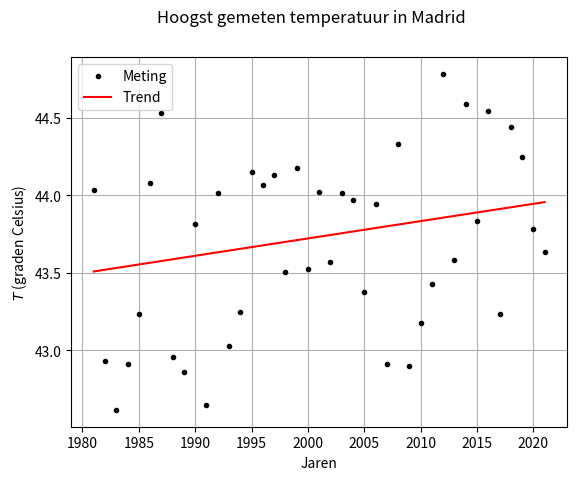

This figure's Python source:
import numpy as np
import matplotlib.pyplot as plt

jaren = np.arange(1981, 2022)                         # bereik x-as
temp = np.sqrt(jaren) - 2*np.random.rand(len(jaren))  # meetpunten maken
trend = np.sqrt(jaren) - 1                            # trendlijn maken

plt.figure()                                          # figuur maken
plt.plot(jaren, temp,'k.', label='Meting')            # meetpunten plotten
plt.plot(jaren, trend, 'r-', label='Trend')           # trendlijn plotten
plt.xlabel('Jaren')                                   # x-as label
plt.ylabel('$T$ (graden Celsius)')                    # y-as label
plt.suptitle("Hoogst gemeten temperatuur in Madrid")  # titel
plt.legend()                                          # legenda
plt.grid()                                            # lijnen
plt.show()                                            # figuur weergeven